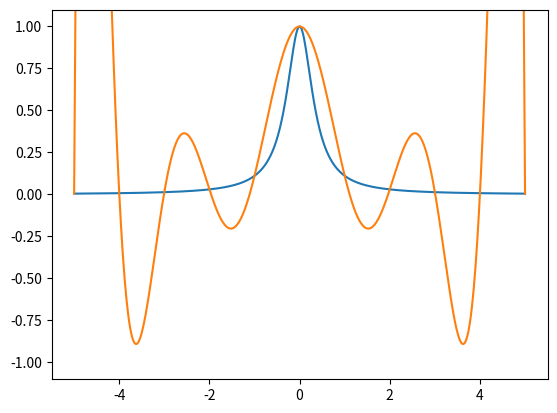

The script that saved this image:
import math
import matplotlib.pyplot as plt
import numpy as np

##########
#Entries #
##########

# Choose a defined function
f = lambda x : 1/(1+8*x**2)

# Parameters to generate n points from f(x) for x in [a;b]
a = -5
b = 5
n = 11

##########
# Script #
##########

# Generate n points from f(x) for x in [a;b]
X = np.linspace(a,b,n)
Y = f(X)

# plt.plot(x,y)

# Compute Newton k base
def Newton(X, k, x):
    N = 1
    for i in range(k):
        N *= (x-X[i])
    return N

# Evaluate divided diff
def diff_divise(X, Y):
    yc = np.copy(Y)
    l = [ [x] for x in X]

    for i in range(n):
        l[i].append(round(yc[i],4))

    for ref in range(n-1):
        l[ref] += ["-"]*(n-ref-1)
        for k in range(ref+1, n):
            yc[k] = (yc[k]-yc[ref])/(X[k]-X[ref])
            l[k].append(round(yc[k],4))
    l = [["xk","yk"] + [" "]*n] + [[":-:"]*(n+2)] + l
    s=""
    for i in range(n+2):
        s +="|"
        for j in range(n+1):
            s+= str(l[i][j]) + "|"
        s += "\n"
    print(s)
    return yc


# Evaluate Newton polynome
def polNewton(X, Y, x):
    yc = diff_divise(X,Y)
    s=0
    for k in range(n):
        s += yc[k]*Newton(X, k, x)
    return s


# Generate values
xaff = np.linspace(a,b,501)
yex = f(xaff)
yestim = polNewton(X, Y, xaff)

# Plot graphes
plt.ylim(-1.1, 1.1)
plt.plot(xaff,yex)
plt.plot(xaff,yestim)

plt.show()
